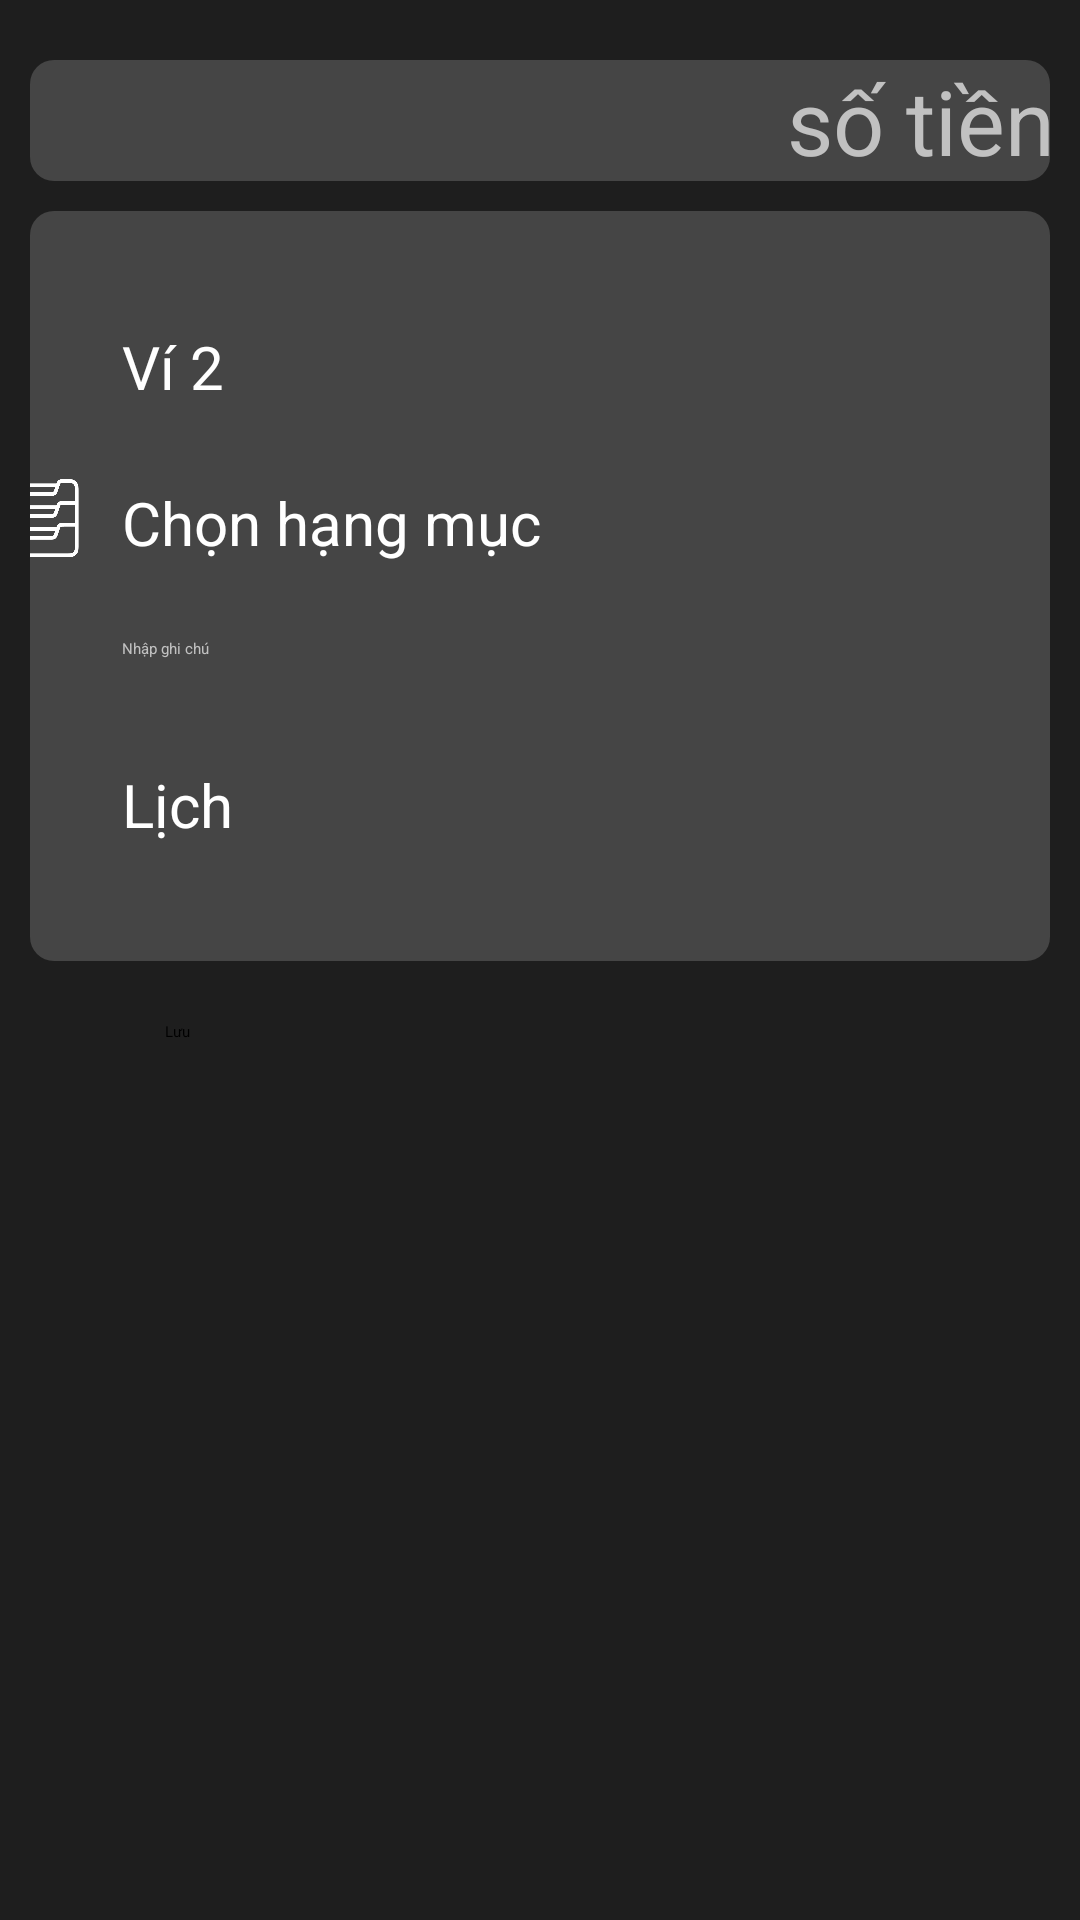

Reconstruct the res/layout file that produces this screen, plus the resources it refers to.
<!-- AndroidManifest.xml: application theme Theme.MyApplication -->
<!-- res/layout/fragment_giao_dich.xml -->
<?xml version="1.0" encoding="utf-8"?>
<FrameLayout xmlns:android="http://schemas.android.com/apk/res/android"
    xmlns:app="http://schemas.android.com/apk/res-auto"
    xmlns:tools="http://schemas.android.com/tools"
    android:id="@+id/frame_ThemGiaoDich"
    android:layout_width="match_parent"
    android:layout_height="match_parent"
    android:background="#1e1e1e"
    tools:context=".View.FragmentGiaoDich">

    <LinearLayout
        android:layout_width="match_parent"
        android:layout_height="match_parent"
        android:orientation="vertical">

        <LinearLayout
            android:layout_width="269dp"
            android:layout_height="wrap_content"
            android:layout_gravity="center"
            android:background="@color/black"
            android:orientation="horizontal" />

        <LinearLayout
            android:layout_width="match_parent"
            android:layout_height="wrap_content"
            android:layout_marginStart="10dp"
            android:layout_marginTop="20dp"
            android:layout_marginEnd="10dp"
            android:background="@drawable/item_background_rounded"
            android:orientation="vertical">

            <LinearLayout
                android:layout_width="369dp"
                android:layout_height="wrap_content"
                android:layout_gravity="center"
                android:orientation="vertical">

                <LinearLayout
                    android:layout_width="match_parent"
                    android:layout_height="wrap_content"
                    android:orientation="horizontal">

                    <EditText
                        android:id="@+id/editMoney"
                        android:layout_width="match_parent"
                        android:layout_height="wrap_content"
                        android:layout_weight="1"
                        android:ems="10"
                        android:gravity="right"

                        android:hint="số tiền"
                        android:inputType="number"
                        android:paddingRight="10dp"
                        android:textColor="#FFFFFF"
                        android:textColorHint="#C1C1C1"
                        android:textSize="30dp" />

                    <TextView
                        android:id="@+id/textView8"
                        android:layout_width="wrap_content"
                        android:layout_height="wrap_content"
                        android:layout_gravity="center"
                        android:text="đ"
                        android:textColor="#fff" />
                </LinearLayout>

            </LinearLayout>

        </LinearLayout>

        <LinearLayout
            android:layout_width="match_parent"
            android:layout_height="250dp"
            android:layout_marginStart="10dp"
            android:layout_marginTop="10dp"
            android:layout_marginEnd="10dp"
            android:background="@drawable/item_background_rounded"
            android:gravity="center"
            android:orientation="horizontal">

            <LinearLayout
                android:layout_width="369dp"
                android:layout_height="wrap_content"

                android:orientation="vertical">

                <LinearLayout
                    android:id="@+id/layout_Wallet"
                    android:layout_width="match_parent"
                    android:layout_height="42dp"
                    android:orientation="horizontal">

                    <ImageView
                        android:id="@+id/imgWallet"
                        android:layout_width="35dp"
                        android:layout_height="35dp"
                        android:layout_gravity="center"
                        android:src="@drawable/wallet" />

                    <TextView
                        android:id="@+id/tvVi"
                        android:layout_width="wrap_content"
                        android:layout_height="wrap_content"
                        android:layout_gravity="center"
                        android:layout_marginLeft="10dp"
                        android:layout_weight="1"
                        android:text="Ví 2"
                        android:textColor="#fff"
                        android:textSize="20sp" />
                </LinearLayout>

                <LinearLayout
                    android:id="@+id/layout_File"
                    android:layout_width="match_parent"
                    android:layout_height="42dp"
                    android:layout_marginTop="10dp"
                    android:orientation="horizontal">

                    <ImageView
                        android:id="@+id/imgFile"
                        android:layout_width="35dp"
                        android:layout_height="35dp"
                        android:layout_gravity="center"
                        android:src="@drawable/file" />

                    <TextView
                        android:id="@+id/tvFile"
                        android:layout_width="wrap_content"
                        android:layout_height="wrap_content"
                        android:layout_gravity="center"
                        android:layout_marginLeft="10dp"
                        android:layout_weight="1"
                        android:text="Chọn hạng mục"
                        android:textColor="#fff"
                        android:textSize="20sp" />
                </LinearLayout>

                <LinearLayout
                    android:id="@+id/layout_Note"
                    android:layout_width="match_parent"
                    android:layout_height="42dp"
                    android:layout_gravity="center"
                    android:orientation="horizontal">

                    <ImageView
                        android:id="@+id/imageView6"
                        android:layout_width="35dp"
                        android:layout_height="35dp"
                        android:layout_gravity="center"
                        app:srcCompat="@drawable/ghichu" />

                    <EditText
                        android:id="@+id/editNote"
                        android:layout_width="wrap_content"
                        android:layout_height="wrap_content"
                        android:layout_gravity="center"
                        android:layout_marginLeft="10dp"
                        android:layout_weight="1"
                        android:hint="Nhập ghi chú"
                        android:maxLength="30"
                        android:textColor="#FFFFFF"
                        android:textColorHint="#C1C1C1" />
                </LinearLayout>

                <LinearLayout
                    android:id="@+id/layout_Calendar"
                    android:layout_width="match_parent"
                    android:layout_height="42dp"
                    android:layout_marginTop="10dp"
                    android:orientation="horizontal">

                    <ImageView
                        android:id="@+id/imageView7"
                        android:layout_width="35dp"
                        android:layout_height="35dp"
                        android:layout_gravity="center"
                        app:srcCompat="@drawable/lich" />

                    <TextView
                        android:id="@+id/textView11"
                        android:layout_width="wrap_content"
                        android:layout_height="wrap_content"
                        android:layout_gravity="center"
                        android:layout_marginLeft="10dp"
                        android:layout_weight="1"
                        android:text="Lịch"
                        android:textColor="#fff"
                        android:textSize="20sp" />

                </LinearLayout>
            </LinearLayout>

        </LinearLayout>

        <Button
            android:id="@+id/btnSave"
            android:layout_width="250dp"
            android:layout_height="wrap_content"
            android:layout_gravity="center"
            android:layout_marginTop="20dp"
            android:text="Lưu" />
    </LinearLayout>
</FrameLayout>
<!-- resources referenced by this layout -->
<resources>
  <color name="black">#FF000000</color>
  <!-- drawable file: png bitmap (drawable, 7340 bytes) -->
  <!-- drawable ghichu: png bitmap (drawable, 9162 bytes) -->
  <!-- drawable item_background_rounded (drawable) -->
  <shape xmlns:android="http://schemas.android.com/apk/res/android"
      android:shape="rectangle">
      <corners android:radius="8dp" /> 
      <solid android:color="#454545" /> 
  </shape>
  <!-- drawable lich: png bitmap (drawable, 11259 bytes) -->
  <style name="Theme.MyApplication" parent="Base.Theme.MyApplication">
          
          <item name="windowActionBar">false</item>
          <item name="windowNoTitle">true</item>
      </style>
  <style name="Base.Theme.MyApplication" parent="Theme.MaterialComponents.Light.NoActionBar">
          
      </style>
</resources>
